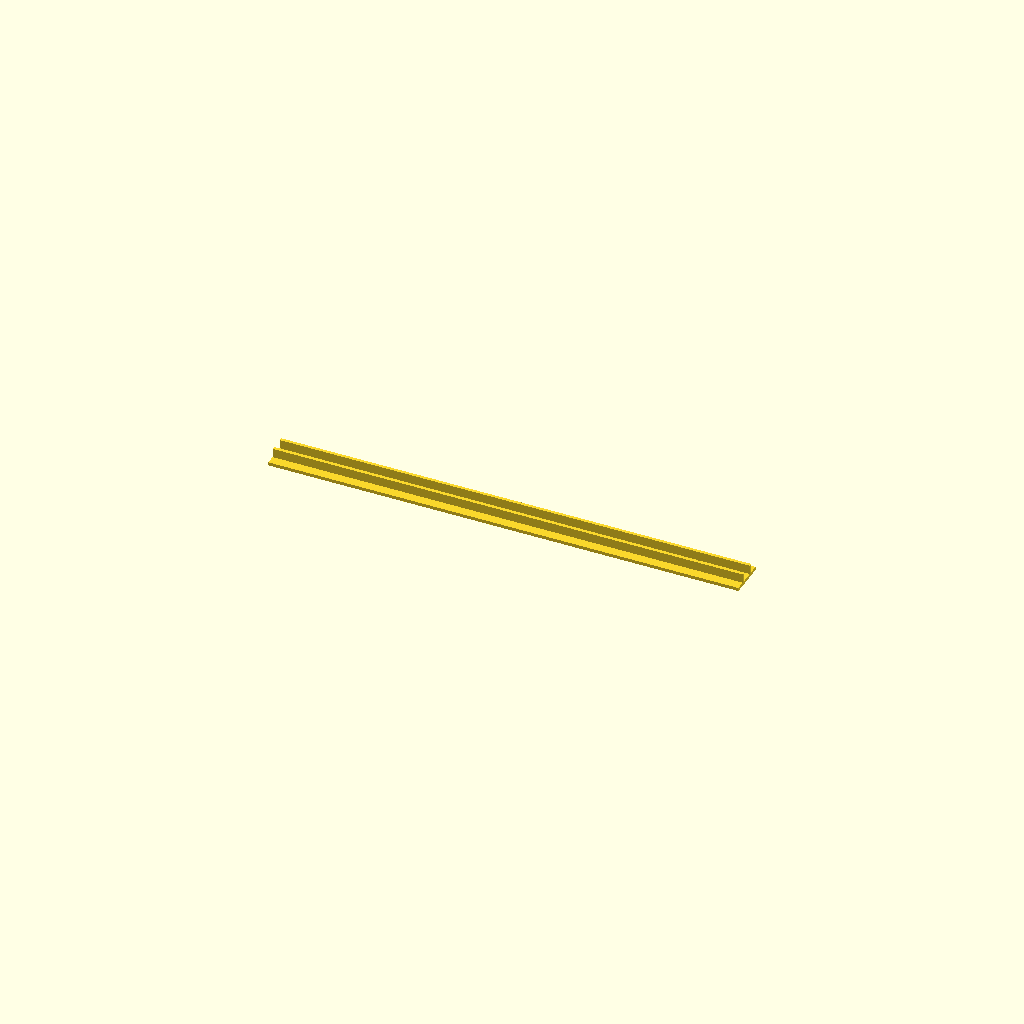
Cell 1: the model at its default parameters.
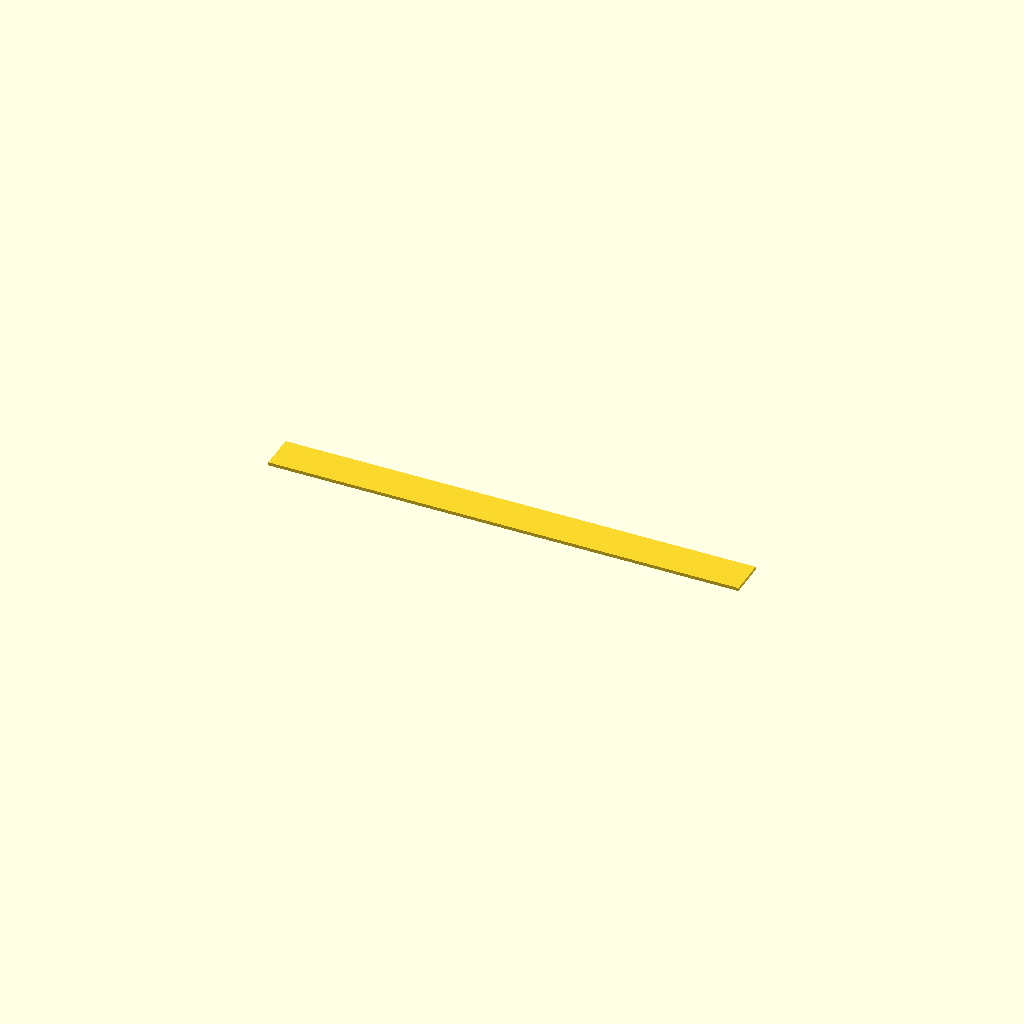
Cell 2: s1a = 10.2 (everything else at default).
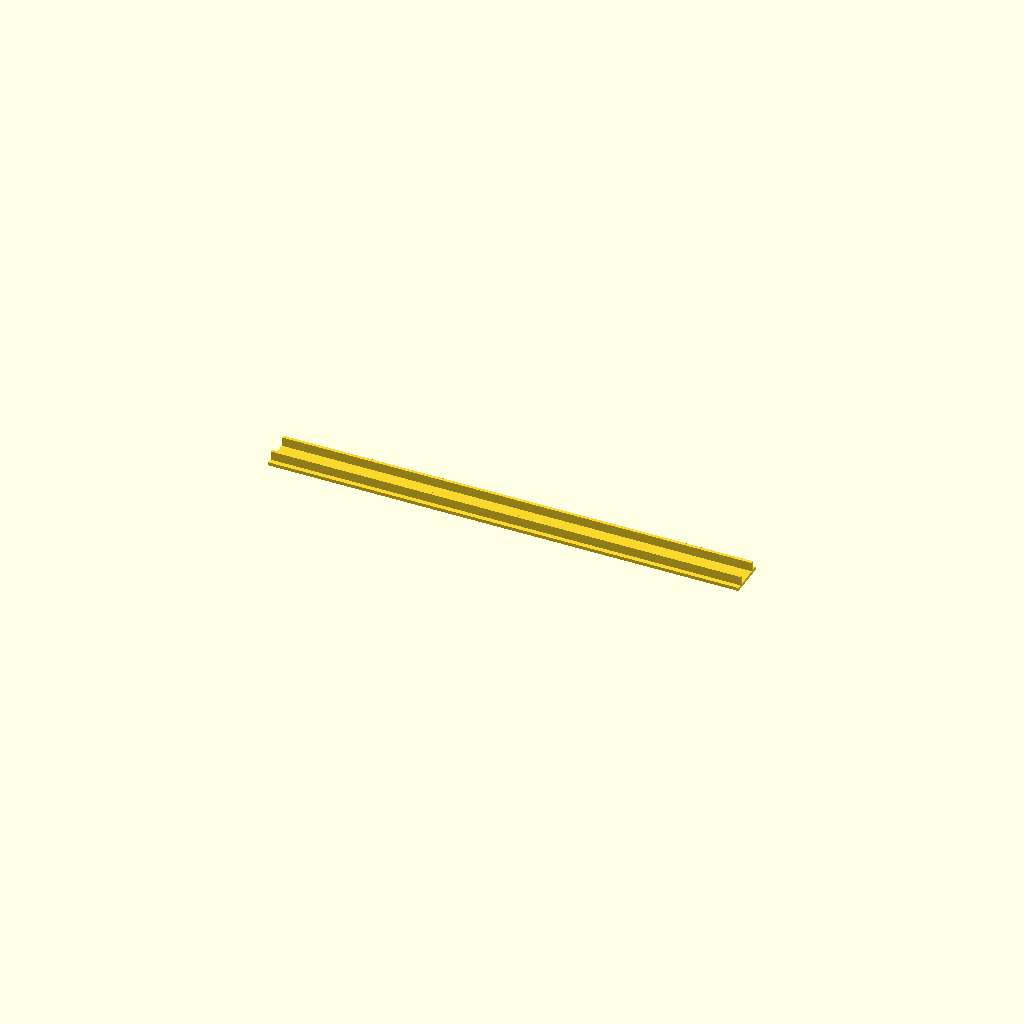
Cell 3: s1e = 9.74 (everything else at default).
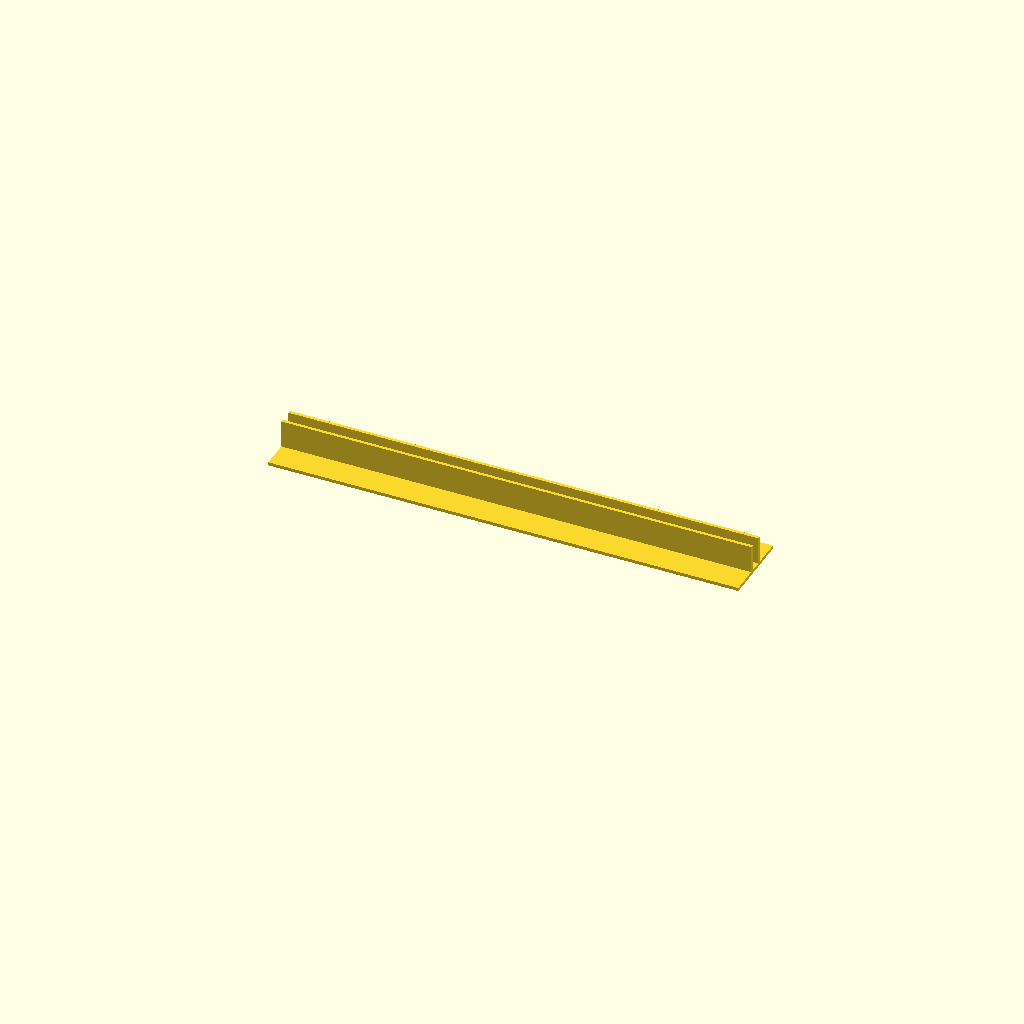
Cell 4: h = 10 (everything else at default).
One fixed orthographic camera (rotation 55°, 0°, 25°; colour scheme Cornfield) for every cell.
OpenSCAD source file SpaltBueroWand.scad:
//SpaltBueroWand.scad
s1a=5.1; //spalt-w1-anfang: 5.1
s1e=4.87;//spalt-w1-ende: 4.87

s1m=(s1a+s1e)/2; //Mitte

//s=s1e;
s=s1m; // S1M war zu dünn und hat für S2A gepasst

// => Was ist die Differenz von S1M zu S2A?

h=5; //feste hoehe für alle stücke

d=h*2;

t=0.86;

tz=0.3+0.2+0.2+0.2; //0.9

w1=380; //Wandteil 1
w2=700; //2
w3=390; //3

w=127; //Länge der einzelnen Stücke

//Abstand Clip
ac=s-t;

//Versatz Clip
vc=(d-s1a)/2;

cube([w, d, tz]);

x=(d-s)/2;

module clip()
{
translate([0,x,0])
cube([w, t, vc+tz]);
translate([0,d-t-x,0])
cube([w, t, vc+tz]);
}

clip();
Customizer parameters (derived from the source; name, type, default, range or options):
s1a: number, default 5.1
s1e: number, default 4.87
h: number, default 5
t: number, default 0.86
w1: number, default 380
w2: number, default 700
w3: number, default 390
w: number, default 127
